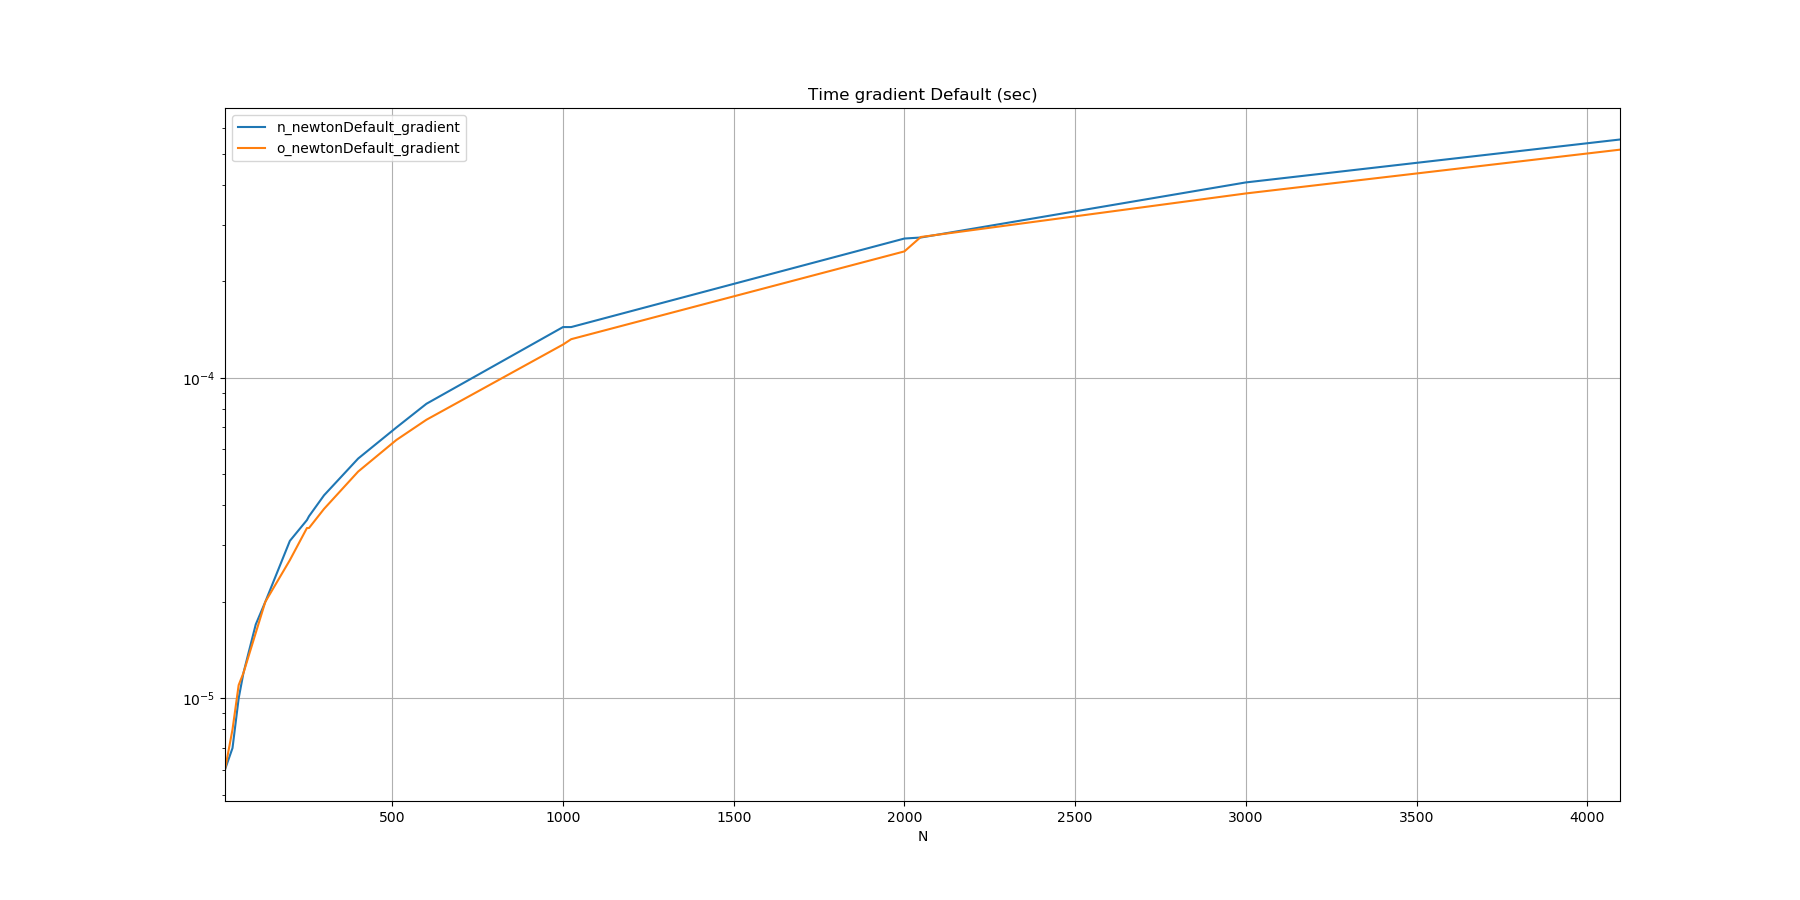

Values plotted in this chart, from the file beside it:
N, n_newtonDefault_gradient, o_newtonDefault_gradient
10, 0.000006, 0.000006
32, 0.000007, 0.000008
50, 0.000010, 0.000011
64, 0.000012, 0.000012
100, 0.000017, 0.000016
128, 0.000020, 0.000020
200, 0.000031, 0.000027
250, 0.000036, 0.000034
256, 0.000037, 0.000034
300, 0.000043, 0.000039
400, 0.000056, 0.000051
512, 0.000070, 0.000064
600, 0.000083, 0.000074
1000, 0.000144, 0.000127
1024, 0.000144, 0.000132
2000, 0.000272, 0.000248
2048, 0.000274, 0.000275
3000, 0.000407, 0.000376
4096, 0.000554, 0.000515
